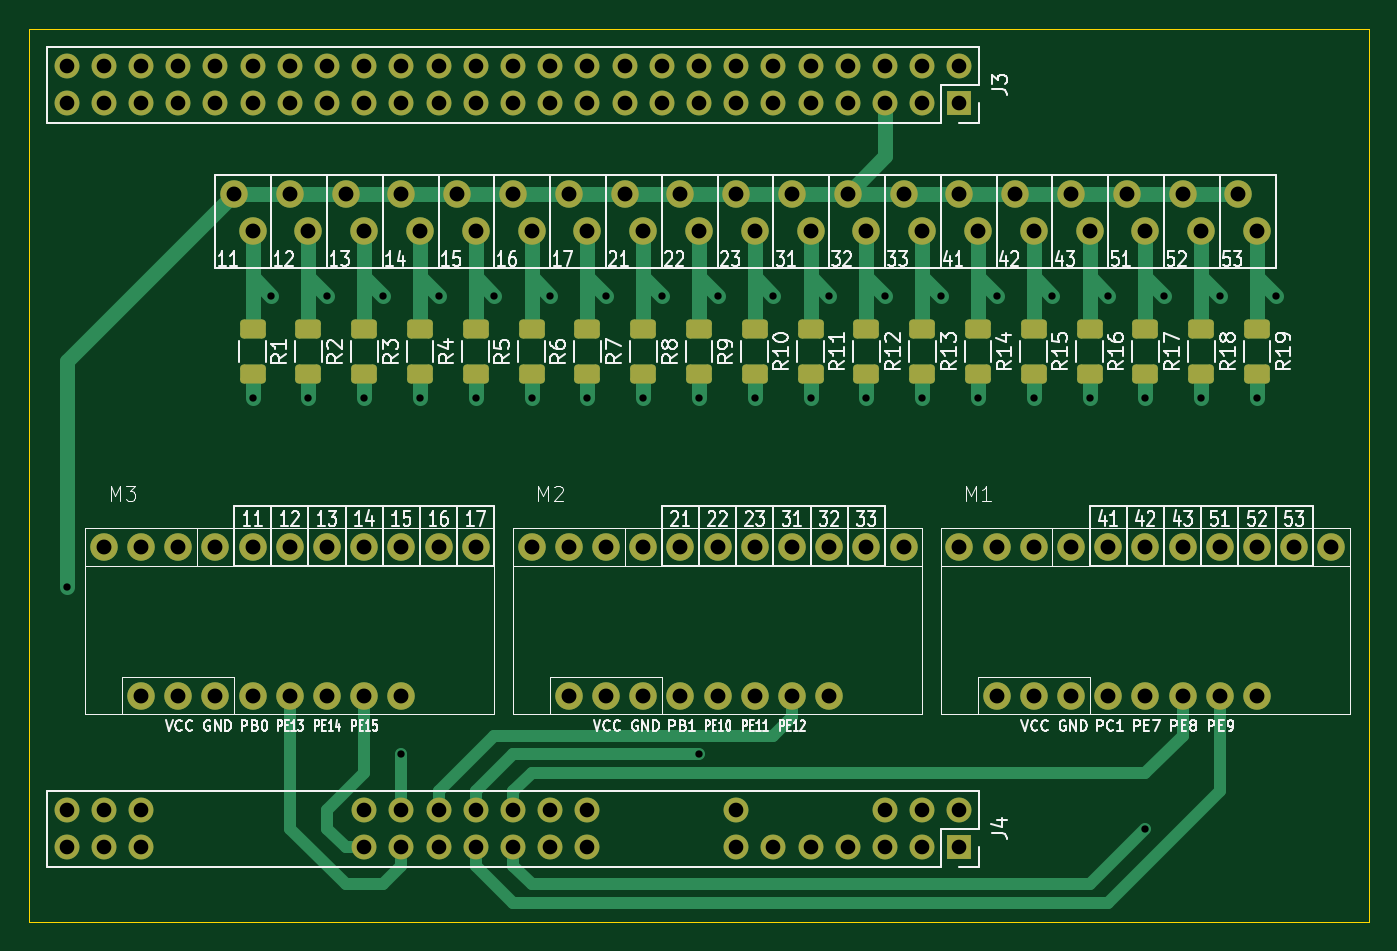
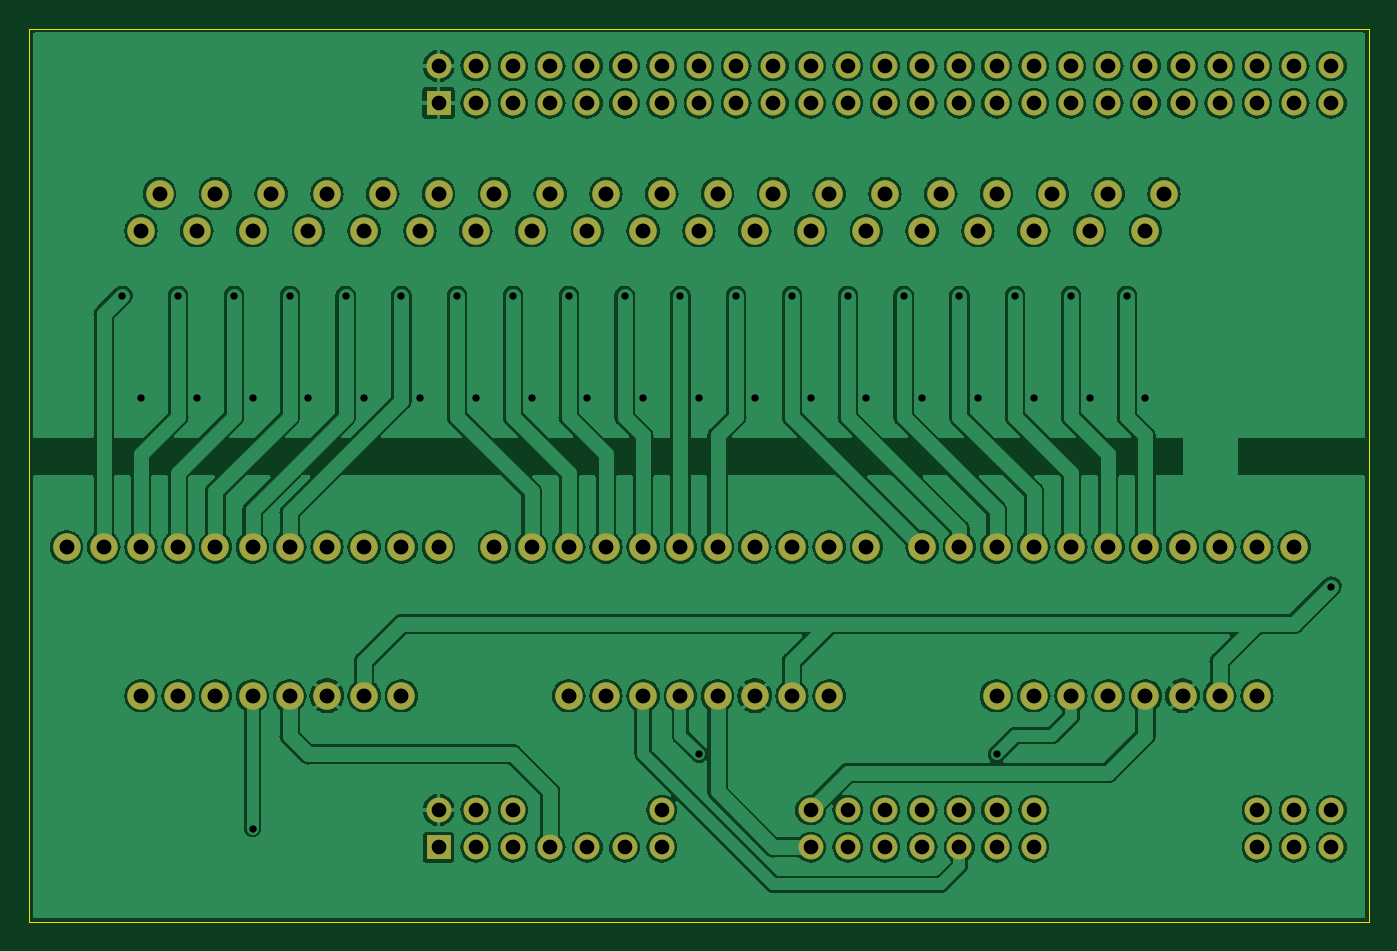
Circuit board: 11 layer files. Board 91.4 x 61.0 mm.
- bottom_copper: SensorHub-B_Cu.gbr (289544 bytes)
- bottom_mask: SensorHub-B_Mask.gbr (5126 bytes)
- paste: SensorHub-B_Paste.gbr (452 bytes)
- bottom_silk: SensorHub-B_Silkscreen.gbr (453 bytes)
- outline: SensorHub-Edge_Cuts.gbr (606 bytes)
- top_copper: SensorHub-F_Cu.gbr (22907 bytes)
- top_mask: SensorHub-F_Mask.gbr (7099 bytes)
- paste: SensorHub-F_Paste.gbr (2390 bytes)
- top_silk: SensorHub-F_Silkscreen.gbr (104087 bytes)
- drill: SensorHub-NPTH.drl (272 bytes)
- drill: SensorHub-PTH.drl (3855 bytes)

=== bottom_copper: SensorHub-B_Cu.gbr (289544 bytes, source omitted) ===
=== bottom_mask: SensorHub-B_Mask.gbr ===
%TF.GenerationSoftware,KiCad,Pcbnew,7.0.9*%
%TF.CreationDate,2024-01-15T11:44:11+01:00*%
%TF.ProjectId,pltka_inz,706c746b-615f-4696-9e7a-2e6b69636164,rev?*%
%TF.SameCoordinates,Original*%
%TF.FileFunction,Soldermask,Bot*%
%TF.FilePolarity,Negative*%
%FSLAX46Y46*%
G04 Gerber Fmt 4.6, Leading zero omitted, Abs format (unit mm)*
G04 Created by KiCad (PCBNEW 7.0.9) date 2024-01-15 11:44:11*
%MOMM*%
%LPD*%
G01*
G04 APERTURE LIST*
%ADD10C,1.879600*%
%ADD11R,1.700000X1.700000*%
%ADD12O,1.700000X1.700000*%
G04 APERTURE END LIST*
D10*
%TO.C,M2*%
X125730000Y-98881250D03*
X128270000Y-98881250D03*
X130810000Y-98881250D03*
X133350000Y-98881250D03*
X135890000Y-98881250D03*
X138430000Y-98881250D03*
X140970000Y-98881250D03*
X143510000Y-98881250D03*
X146050000Y-98881250D03*
X148590000Y-98881250D03*
X151130000Y-98881250D03*
X128270000Y-109041250D03*
X130810000Y-109041250D03*
X133350000Y-109041250D03*
X135890000Y-109041250D03*
X138430000Y-109041250D03*
X140970000Y-109041250D03*
X143510000Y-109041250D03*
X146050000Y-109041250D03*
%TD*%
%TO.C,M1*%
X154940000Y-98881250D03*
X157480000Y-98881250D03*
X160020000Y-98881250D03*
X162560000Y-98881250D03*
X165100000Y-98881250D03*
X167640000Y-98881250D03*
X170180000Y-98881250D03*
X172720000Y-98881250D03*
X175260000Y-98881250D03*
X177800000Y-98881250D03*
X180340000Y-98881250D03*
X157480000Y-109041250D03*
X160020000Y-109041250D03*
X162560000Y-109041250D03*
X165100000Y-109041250D03*
X167640000Y-109041250D03*
X170180000Y-109041250D03*
X172720000Y-109041250D03*
X175260000Y-109041250D03*
%TD*%
%TO.C,J1*%
X105410000Y-74751250D03*
X109220000Y-74751250D03*
X113030000Y-74751250D03*
X116840000Y-74751250D03*
X120650000Y-74751250D03*
X124460000Y-74751250D03*
X128270000Y-74751250D03*
X132080000Y-74751250D03*
X135890000Y-74751250D03*
X139700000Y-74751250D03*
X143510000Y-74751250D03*
X147320000Y-74751250D03*
X151130000Y-74751250D03*
X154940000Y-74751250D03*
X158750000Y-74751250D03*
X162560000Y-74751250D03*
X166370000Y-74751250D03*
X170180000Y-74751250D03*
X173990000Y-74751250D03*
%TD*%
D11*
%TO.C,J4*%
X154940000Y-119380000D03*
D12*
X154940000Y-116840000D03*
X152400000Y-119380000D03*
X152400000Y-116840000D03*
X149860000Y-119380000D03*
X149860000Y-116840000D03*
X147320000Y-119380000D03*
X144780000Y-119380000D03*
X142240000Y-119380000D03*
X139700000Y-119380000D03*
X139700000Y-116840000D03*
X129540000Y-119380000D03*
X129540000Y-116840000D03*
X127000000Y-119380000D03*
X127000000Y-116840000D03*
X124460000Y-119380000D03*
X124460000Y-116840000D03*
X121920000Y-119380000D03*
X121920000Y-116840000D03*
X119380000Y-119380000D03*
X119380000Y-116840000D03*
X116840000Y-119380000D03*
X116840000Y-116840000D03*
X114300000Y-119380000D03*
X114300000Y-116840000D03*
X99060000Y-119380000D03*
X99060000Y-116840000D03*
X96520000Y-119380000D03*
X96520000Y-116840000D03*
X93980000Y-119380000D03*
X93980000Y-116840000D03*
%TD*%
D10*
%TO.C,J2*%
X106680000Y-77291250D03*
X110490000Y-77291250D03*
X114300000Y-77291250D03*
X118110000Y-77291250D03*
X121920000Y-77291250D03*
X125730000Y-77291250D03*
X129540000Y-77291250D03*
X133350000Y-77291250D03*
X137160000Y-77291250D03*
X140970000Y-77291250D03*
X144780000Y-77291250D03*
X148590000Y-77291250D03*
X152400000Y-77291250D03*
X156210000Y-77291250D03*
X160020000Y-77291250D03*
X163830000Y-77291250D03*
X167640000Y-77291250D03*
X171450000Y-77291250D03*
X175260000Y-77291250D03*
%TD*%
D11*
%TO.C,J3*%
X154940000Y-68580000D03*
D12*
X154940000Y-66040000D03*
X152400000Y-68580000D03*
X152400000Y-66040000D03*
X149860000Y-68580000D03*
X149860000Y-66040000D03*
X147320000Y-68580000D03*
X147320000Y-66040000D03*
X144780000Y-68580000D03*
X144780000Y-66040000D03*
X142240000Y-68580000D03*
X142240000Y-66040000D03*
X139700000Y-68580000D03*
X139700000Y-66040000D03*
X137160000Y-68580000D03*
X137160000Y-66040000D03*
X134620000Y-68580000D03*
X134620000Y-66040000D03*
X132080000Y-68580000D03*
X132080000Y-66040000D03*
X129540000Y-68580000D03*
X129540000Y-66040000D03*
X127000000Y-68580000D03*
X127000000Y-66040000D03*
X124460000Y-68580000D03*
X124460000Y-66040000D03*
X121920000Y-68580000D03*
X121920000Y-66040000D03*
X119380000Y-68580000D03*
X119380000Y-66040000D03*
X116840000Y-68580000D03*
X116840000Y-66040000D03*
X114300000Y-68580000D03*
X114300000Y-66040000D03*
X111760000Y-68580000D03*
X111760000Y-66040000D03*
X109220000Y-68580000D03*
X109220000Y-66040000D03*
X106680000Y-68580000D03*
X106680000Y-66040000D03*
X104140000Y-68580000D03*
X104140000Y-66040000D03*
X101600000Y-68580000D03*
X101600000Y-66040000D03*
X99060000Y-68580000D03*
X99060000Y-66040000D03*
X96520000Y-68580000D03*
X96520000Y-66040000D03*
X93980000Y-68580000D03*
X93980000Y-66040000D03*
%TD*%
D10*
%TO.C,M3*%
X96520000Y-98881250D03*
X99060000Y-98881250D03*
X101600000Y-98881250D03*
X104140000Y-98881250D03*
X106680000Y-98881250D03*
X109220000Y-98881250D03*
X111760000Y-98881250D03*
X114300000Y-98881250D03*
X116840000Y-98881250D03*
X119380000Y-98881250D03*
X121920000Y-98881250D03*
X99060000Y-109041250D03*
X101600000Y-109041250D03*
X104140000Y-109041250D03*
X106680000Y-109041250D03*
X109220000Y-109041250D03*
X111760000Y-109041250D03*
X114300000Y-109041250D03*
X116840000Y-109041250D03*
%TD*%
M02*

=== paste: SensorHub-B_Paste.gbr ===
%TF.GenerationSoftware,KiCad,Pcbnew,7.0.9*%
%TF.CreationDate,2024-01-15T11:44:11+01:00*%
%TF.ProjectId,pltka_inz,706c746b-615f-4696-9e7a-2e6b69636164,rev?*%
%TF.SameCoordinates,Original*%
%TF.FileFunction,Paste,Bot*%
%TF.FilePolarity,Positive*%
%FSLAX46Y46*%
G04 Gerber Fmt 4.6, Leading zero omitted, Abs format (unit mm)*
G04 Created by KiCad (PCBNEW 7.0.9) date 2024-01-15 11:44:11*
%MOMM*%
%LPD*%
G01*
G04 APERTURE LIST*
G04 APERTURE END LIST*
M02*

=== bottom_silk: SensorHub-B_Silkscreen.gbr ===
%TF.GenerationSoftware,KiCad,Pcbnew,7.0.9*%
%TF.CreationDate,2024-01-15T11:44:11+01:00*%
%TF.ProjectId,pltka_inz,706c746b-615f-4696-9e7a-2e6b69636164,rev?*%
%TF.SameCoordinates,Original*%
%TF.FileFunction,Legend,Bot*%
%TF.FilePolarity,Positive*%
%FSLAX46Y46*%
G04 Gerber Fmt 4.6, Leading zero omitted, Abs format (unit mm)*
G04 Created by KiCad (PCBNEW 7.0.9) date 2024-01-15 11:44:11*
%MOMM*%
%LPD*%
G01*
G04 APERTURE LIST*
G04 APERTURE END LIST*
M02*

=== outline: SensorHub-Edge_Cuts.gbr ===
%TF.GenerationSoftware,KiCad,Pcbnew,7.0.9*%
%TF.CreationDate,2024-01-15T11:44:11+01:00*%
%TF.ProjectId,pltka_inz,706c746b-615f-4696-9e7a-2e6b69636164,rev?*%
%TF.SameCoordinates,Original*%
%TF.FileFunction,Profile,NP*%
%FSLAX46Y46*%
G04 Gerber Fmt 4.6, Leading zero omitted, Abs format (unit mm)*
G04 Created by KiCad (PCBNEW 7.0.9) date 2024-01-15 11:44:11*
%MOMM*%
%LPD*%
G01*
G04 APERTURE LIST*
%TA.AperFunction,Profile*%
%ADD10C,0.100000*%
%TD*%
G04 APERTURE END LIST*
D10*
X91440000Y-63500000D02*
X182880000Y-63500000D01*
X182880000Y-124460000D01*
X91440000Y-124460000D01*
X91440000Y-63500000D01*
M02*

=== top_copper: SensorHub-F_Cu.gbr (22907 bytes, source omitted) ===
=== top_mask: SensorHub-F_Mask.gbr (7099 bytes, source omitted) ===
=== paste: SensorHub-F_Paste.gbr (2390 bytes, source withheld) ===
=== top_silk: SensorHub-F_Silkscreen.gbr (104087 bytes, source omitted) ===
=== drill: SensorHub-NPTH.drl ===
M48
; DRILL file {KiCad 7.0.9} date Mon Jan 15 11:44:53 2024
; FORMAT={-:-/ absolute / metric / decimal}
; #@! TF.CreationDate,2024-01-15T11:44:53+01:00
; #@! TF.GenerationSoftware,Kicad,Pcbnew,7.0.9
; #@! TF.FileFunction,NonPlated,1,2,NPTH
FMAT,2
METRIC
%
G90
G05
T0
M30

=== drill: SensorHub-PTH.drl ===
M48
; DRILL file {KiCad 7.0.9} date Mon Jan 15 11:44:53 2024
; FORMAT={-:-/ absolute / metric / decimal}
; #@! TF.CreationDate,2024-01-15T11:44:53+01:00
; #@! TF.GenerationSoftware,Kicad,Pcbnew,7.0.9
; #@! TF.FileFunction,Plated,1,2,PTH
FMAT,2
METRIC
; #@! TA.AperFunction,Plated,PTH,ViaDrill
T1C0.500
; #@! TA.AperFunction,Plated,PTH,ComponentDrill
T2C1.000
; #@! TA.AperFunction,Plated,PTH,ComponentDrill
T3C1.016
%
G90
G05
T1
X93.98Y-101.6
X106.68Y-88.721
X107.95Y-81.736
X110.49Y-88.721
X111.76Y-81.736
X114.3Y-88.721
X115.57Y-81.736
X116.84Y-113.03
X118.11Y-88.721
X119.38Y-81.736
X121.92Y-88.721
X123.19Y-81.736
X125.73Y-88.721
X127.0Y-81.736
X129.54Y-88.721
X130.81Y-81.736
X133.35Y-88.721
X134.62Y-81.736
X137.16Y-88.721
X137.16Y-113.03
X138.43Y-81.736
X140.97Y-88.721
X142.24Y-81.736
X144.78Y-88.721
X146.05Y-81.736
X148.59Y-88.721
X149.86Y-81.736
X152.4Y-88.721
X153.67Y-81.736
X156.21Y-88.721
X157.48Y-81.736
X160.02Y-88.721
X161.29Y-81.736
X163.83Y-88.721
X165.1Y-81.736
X167.64Y-88.721
X167.64Y-118.11
X168.91Y-81.736
X171.45Y-88.721
X172.72Y-81.736
X175.26Y-88.721
X176.53Y-81.736
T2
X93.98Y-66.04
X93.98Y-68.58
X93.98Y-116.84
X93.98Y-119.38
X96.52Y-66.04
X96.52Y-68.58
X96.52Y-116.84
X96.52Y-119.38
X99.06Y-66.04
X99.06Y-68.58
X99.06Y-116.84
X99.06Y-119.38
X101.6Y-66.04
X101.6Y-68.58
X104.14Y-66.04
X104.14Y-68.58
X106.68Y-66.04
X106.68Y-68.58
X109.22Y-66.04
X109.22Y-68.58
X111.76Y-66.04
X111.76Y-68.58
X114.3Y-66.04
X114.3Y-68.58
X114.3Y-116.84
X114.3Y-119.38
X116.84Y-66.04
X116.84Y-68.58
X116.84Y-116.84
X116.84Y-119.38
X119.38Y-66.04
X119.38Y-68.58
X119.38Y-116.84
X119.38Y-119.38
X121.92Y-66.04
X121.92Y-68.58
X121.92Y-116.84
X121.92Y-119.38
X124.46Y-66.04
X124.46Y-68.58
X124.46Y-116.84
X124.46Y-119.38
X127.0Y-66.04
X127.0Y-68.58
X127.0Y-116.84
X127.0Y-119.38
X129.54Y-66.04
X129.54Y-68.58
X129.54Y-116.84
X129.54Y-119.38
X132.08Y-66.04
X132.08Y-68.58
X134.62Y-66.04
X134.62Y-68.58
X137.16Y-66.04
X137.16Y-68.58
X139.7Y-66.04
X139.7Y-68.58
X139.7Y-116.84
X139.7Y-119.38
X142.24Y-66.04
X142.24Y-68.58
X142.24Y-119.38
X144.78Y-66.04
X144.78Y-68.58
X144.78Y-119.38
X147.32Y-66.04
X147.32Y-68.58
X147.32Y-119.38
X149.86Y-66.04
X149.86Y-68.58
X149.86Y-116.84
X149.86Y-119.38
X152.4Y-66.04
X152.4Y-68.58
X152.4Y-116.84
X152.4Y-119.38
X154.94Y-66.04
X154.94Y-68.58
X154.94Y-116.84
X154.94Y-119.38
T3
X96.52Y-98.881
X99.06Y-98.881
X99.06Y-109.041
X101.6Y-98.881
X101.6Y-109.041
X104.14Y-98.881
X104.14Y-109.041
X105.41Y-74.751
X106.68Y-77.291
X106.68Y-98.881
X106.68Y-109.041
X109.22Y-74.751
X109.22Y-98.881
X109.22Y-109.041
X110.49Y-77.291
X111.76Y-98.881
X111.76Y-109.041
X113.03Y-74.751
X114.3Y-77.291
X114.3Y-98.881
X114.3Y-109.041
X116.84Y-74.751
X116.84Y-98.881
X116.84Y-109.041
X118.11Y-77.291
X119.38Y-98.881
X120.65Y-74.751
X121.92Y-77.291
X121.92Y-98.881
X124.46Y-74.751
X125.73Y-77.291
X125.73Y-98.881
X128.27Y-74.751
X128.27Y-98.881
X128.27Y-109.041
X129.54Y-77.291
X130.81Y-98.881
X130.81Y-109.041
X132.08Y-74.751
X133.35Y-77.291
X133.35Y-98.881
X133.35Y-109.041
X135.89Y-74.751
X135.89Y-98.881
X135.89Y-109.041
X137.16Y-77.291
X138.43Y-98.881
X138.43Y-109.041
X139.7Y-74.751
X140.97Y-77.291
X140.97Y-98.881
X140.97Y-109.041
X143.51Y-74.751
X143.51Y-98.881
X143.51Y-109.041
X144.78Y-77.291
X146.05Y-98.881
X146.05Y-109.041
X147.32Y-74.751
X148.59Y-77.291
X148.59Y-98.881
X151.13Y-74.751
X151.13Y-98.881
X152.4Y-77.291
X154.94Y-74.751
X154.94Y-98.881
X156.21Y-77.291
X157.48Y-98.881
X157.48Y-109.041
X158.75Y-74.751
X160.02Y-77.291
X160.02Y-98.881
X160.02Y-109.041
X162.56Y-74.751
X162.56Y-98.881
X162.56Y-109.041
X163.83Y-77.291
X165.1Y-98.881
X165.1Y-109.041
X166.37Y-74.751
X167.64Y-77.291
X167.64Y-98.881
X167.64Y-109.041
X170.18Y-74.751
X170.18Y-98.881
X170.18Y-109.041
X171.45Y-77.291
X172.72Y-98.881
X172.72Y-109.041
X173.99Y-74.751
X175.26Y-77.291
X175.26Y-98.881
X175.26Y-109.041
X177.8Y-98.881
X180.34Y-98.881
T0
M30

